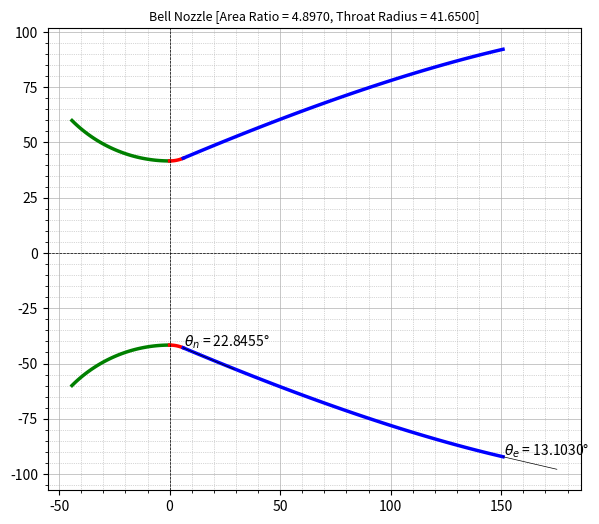

Here is the Python script that generated this plot:
import math
import numpy as np
import matplotlib.pyplot as plt
from matplotlib.patches import Arc
from bisect import bisect_left

# [redacted]

"""
 Bell Nozzle Generator with high-precision angle display (degrees)
"""

# sp.heat, area_ratio, throat_radius, length percentage
def bell_nozzle(k, aratio, Rt, l_percent):
    # upto the nozzle designer, usually -135
    entrant_angle   = -135
    ea_radian       = math.radians(entrant_angle)

    # nozzle length percentage
    if l_percent == 60:     Lnp = 0.6
    elif l_percent == 80:   Lnp = 0.8
    elif l_percent == 90:   Lnp = 0.9    
    else:                   Lnp = 0.8

    # find wall angles (theta_n, theta_e) for given aratio (ar)
    angles = find_wall_angles(aratio, Rt, l_percent)
    nozzle_length = angles[0]; theta_n = angles[1]; theta_e = angles[2]

    data_interval = 100

    # entrant functions
    ea_start = ea_radian
    ea_end   = -math.pi/2    
    angle_list = np.linspace(ea_start, ea_end, data_interval)
    xe = []; ye = []
    for i in angle_list:
        xe.append(1.5 * Rt * math.cos(i))
        ye.append(1.5 * Rt * math.sin(i) + 2.5 * Rt)

    # exit section
    ea_start = -math.pi/2
    ea_end   = theta_n - math.pi/2
    angle_list = np.linspace(ea_start, ea_end, data_interval)    
    xe2 = []
    ye2 = []
    for i in angle_list:
        xe2.append(0.382 * Rt * math.cos(i))
        ye2.append(0.382 * Rt * math.sin(i) + 1.382 * Rt)

    # bell section
    Nx = 0.382 * Rt * math.cos(theta_n - math.pi/2)
    Ny = 0.382 * Rt * math.sin(theta_n - math.pi/2) + 1.382 * Rt 
    Ex = Lnp * ((math.sqrt(aratio) - 1) * Rt) / math.tan(math.radians(15))
    Ey = math.sqrt(aratio) * Rt 
    m1 = math.tan(theta_n); m2 = math.tan(theta_e)
    C1 = Ny - m1*Nx; C2 = Ey - m2*Ex
    Qx = (C2 - C1)/(m1 - m2)
    Qy = (m1*C2 - m2*C1)/(m1 - m2)    

    int_list = np.linspace(0, 1, data_interval)
    xbell = []
    ybell = []
    for t in int_list:        
        xbell.append((1-t)**2 * Nx + 2*(1-t)*t*Qx + t**2*Ex)
        ybell.append((1-t)**2 * Ny + 2*(1-t)*t*Qy + t**2*Ey)

    # create negative values for the other half of nozzle
    nye  = [-y for y in ye]
    nye2 = [-y for y in ye2]
    nybell = [-y for y in ybell]

    return angles, (xe, ye, nye, xe2, ye2, nye2, xbell, ybell, nybell)

# find wall angles (theta_n, theta_e) in radians for given aratio
def find_wall_angles(ar, Rt, l_percent = 80):
    aratio      = [ 4,    5,    10,   20,   30,   40,   50,   100]
    theta_n_60  = [26.5, 28.0, 32.0, 35.0, 36.2, 37.1, 35.0, 40.0]    
    theta_n_80  = [21.5, 23.0, 26.3, 28.8, 30.0, 31.0, 31.5, 33.5]
    theta_n_90  = [20.0, 21.0, 24.0, 27.0, 28.5, 29.5, 30.2, 32.0]
    theta_e_60  = [20.5, 20.5, 16.0, 14.5, 14.0, 13.5, 13.0, 11.2]
    theta_e_80  = [14.0, 13.0, 11.0,  9.0,  8.5,  8.0,  7.5,  7.0]
    theta_e_90  = [11.5, 10.5,  8.0,  7.0,  6.5,  6.0,  6.0,  6.0]    

    f1 = ((math.sqrt(ar) - 1) * Rt) / math.tan(math.radians(15))

    if l_percent == 60:
        theta_n = theta_n_60; theta_e = theta_e_60; Ln = 0.6 * f1
    elif l_percent == 80:
        theta_n = theta_n_80; theta_e = theta_e_80; Ln = 0.8 * f1        
    elif l_percent == 90:
        theta_n = theta_n_90; theta_e = theta_e_90; Ln = 0.9 * f1    
    else:
        theta_n = theta_n_80; theta_e = theta_e_80; Ln = 0.8 * f1

    x_index, _ = find_nearest(aratio, ar)

    if round(aratio[x_index], 1) == round(ar, 1):
        return Ln, math.radians(theta_n[x_index]), math.radians(theta_e[x_index])

    if (x_index>2):
        ar_slice = aratio[x_index-2:x_index+2]        
        tn_slice = theta_n[x_index-2:x_index+2]
        te_slice = theta_e[x_index-2:x_index+2]
    elif ((len(aratio)-x_index) <= 1):
        ar_slice = aratio[x_index-2:len(aratio)]        
        tn_slice = theta_n[x_index-2:len(aratio)]
        te_slice = theta_e[x_index-2:len(aratio)]
    else:
        ar_slice = aratio[0:x_index+2]        
        tn_slice = theta_n[0:x_index+2]
        te_slice = theta_e[0:x_index+2]

    tn_val = interpolate(ar_slice, tn_slice, ar)
    te_val = interpolate(ar_slice, te_slice, ar)                        

    return Ln, math.radians(tn_val), math.radians(te_val)

# simple linear interpolation
def interpolate(x_list, y_list, x):
    if any(y - x <= 0 for x, y in zip(x_list, x_list[1:])):
        raise ValueError("x_list must be in strictly ascending order!")
    intervals = zip(x_list, x_list[1:], y_list, y_list[1:])
    slopes = [(y2 - y1) / (x2 - x1) for x1, x2, y1, y2 in intervals]

    if x <= x_list[0]:
        return y_list[0]
    elif x >= x_list[-1]:
        return y_list[-1]
    else:
        i = bisect_left(x_list, x) - 1
        return y_list[i] + slopes[i] * (x - x_list[i])

# find the nearest index in the list
def find_nearest(array, value):
    array = np.asarray(array)
    idx = (np.abs(array - value)).argmin()
    return idx, array[idx]  

# nozzle contour plot
def plot_nozzle(ax, title, Rt, angles, contour):
    nozzle_length, theta_n, theta_e = angles
    xe, ye, nye, xe2, ye2, nye2, xbell, ybell, nybell = contour

    ax.set_aspect('equal')
    ax.plot(xe, ye, linewidth=2.5, color='g')
    ax.plot(xe, nye, linewidth=2.5, color='g')
    ax.plot(xe2, ye2, linewidth=2.5, color='r')
    ax.plot(xe2, nye2, linewidth=2.5, color='r')
    ax.plot(xbell, ybell, linewidth=2.5, color='b')
    ax.plot(xbell, nybell, linewidth=2.5, color='b')

    # draw angles
    draw_angle_arc(ax, theta_n, [xe2[-1], nye2[-1]], r'$\theta_n$')
    draw_angle_arc(ax, theta_e, [xbell[-1], nybell[-1]], r'$\theta_e$')

    ax.axhline(color='black', lw=0.5, linestyle="dashed")
    ax.axvline(color='black', lw=0.5, linestyle="dashed")
    ax.grid()
    ax.minorticks_on()
    ax.grid(which='major', linestyle='-', linewidth='0.5')
    ax.grid(which='minor', linestyle=':', linewidth='0.5')
    plt.title(title, fontsize=9)

# theta in rad, origin, degree symbol
def draw_angle_arc(ax, theta_rad, origin, degree_symbol=r'$\theta$'):
    length = 50
    startx, starty = origin
    endx = startx + np.cos(-theta_rad) * length * 0.5
    endy = starty + np.sin(-theta_rad) * length * 0.5
    ax.plot([startx, endx], [starty, endy], linewidth=0.5, color='k')
    arc_obj = Arc([startx, starty], 1, 1, angle=0, theta1=0, theta2=math.degrees(theta_rad), color='k')
    ax.add_patch(arc_obj)
    angle_deg = math.degrees(theta_rad)
    ax.text(startx + 0.5, starty + 0.5, f"{degree_symbol} = {angle_deg:.4f}°")

# ----------------  MAIN ------------------
if __name__=="__main__":
    
    #USER CONFIG
    k = 1.21
    l_percent = 80      #60, 80, or 90
    aratio = 4.897
    throat_radius = 83.3/2
    angles, contour = bell_nozzle(k, aratio, throat_radius, l_percent)
    title = f'Bell Nozzle [Area Ratio = {aratio:.4f}, Throat Radius = {throat_radius:.4f}]'
    fig, ax = plt.subplots(figsize=(8,6))
    plot_nozzle(ax, title, throat_radius, angles, contour)
    plt.show()

